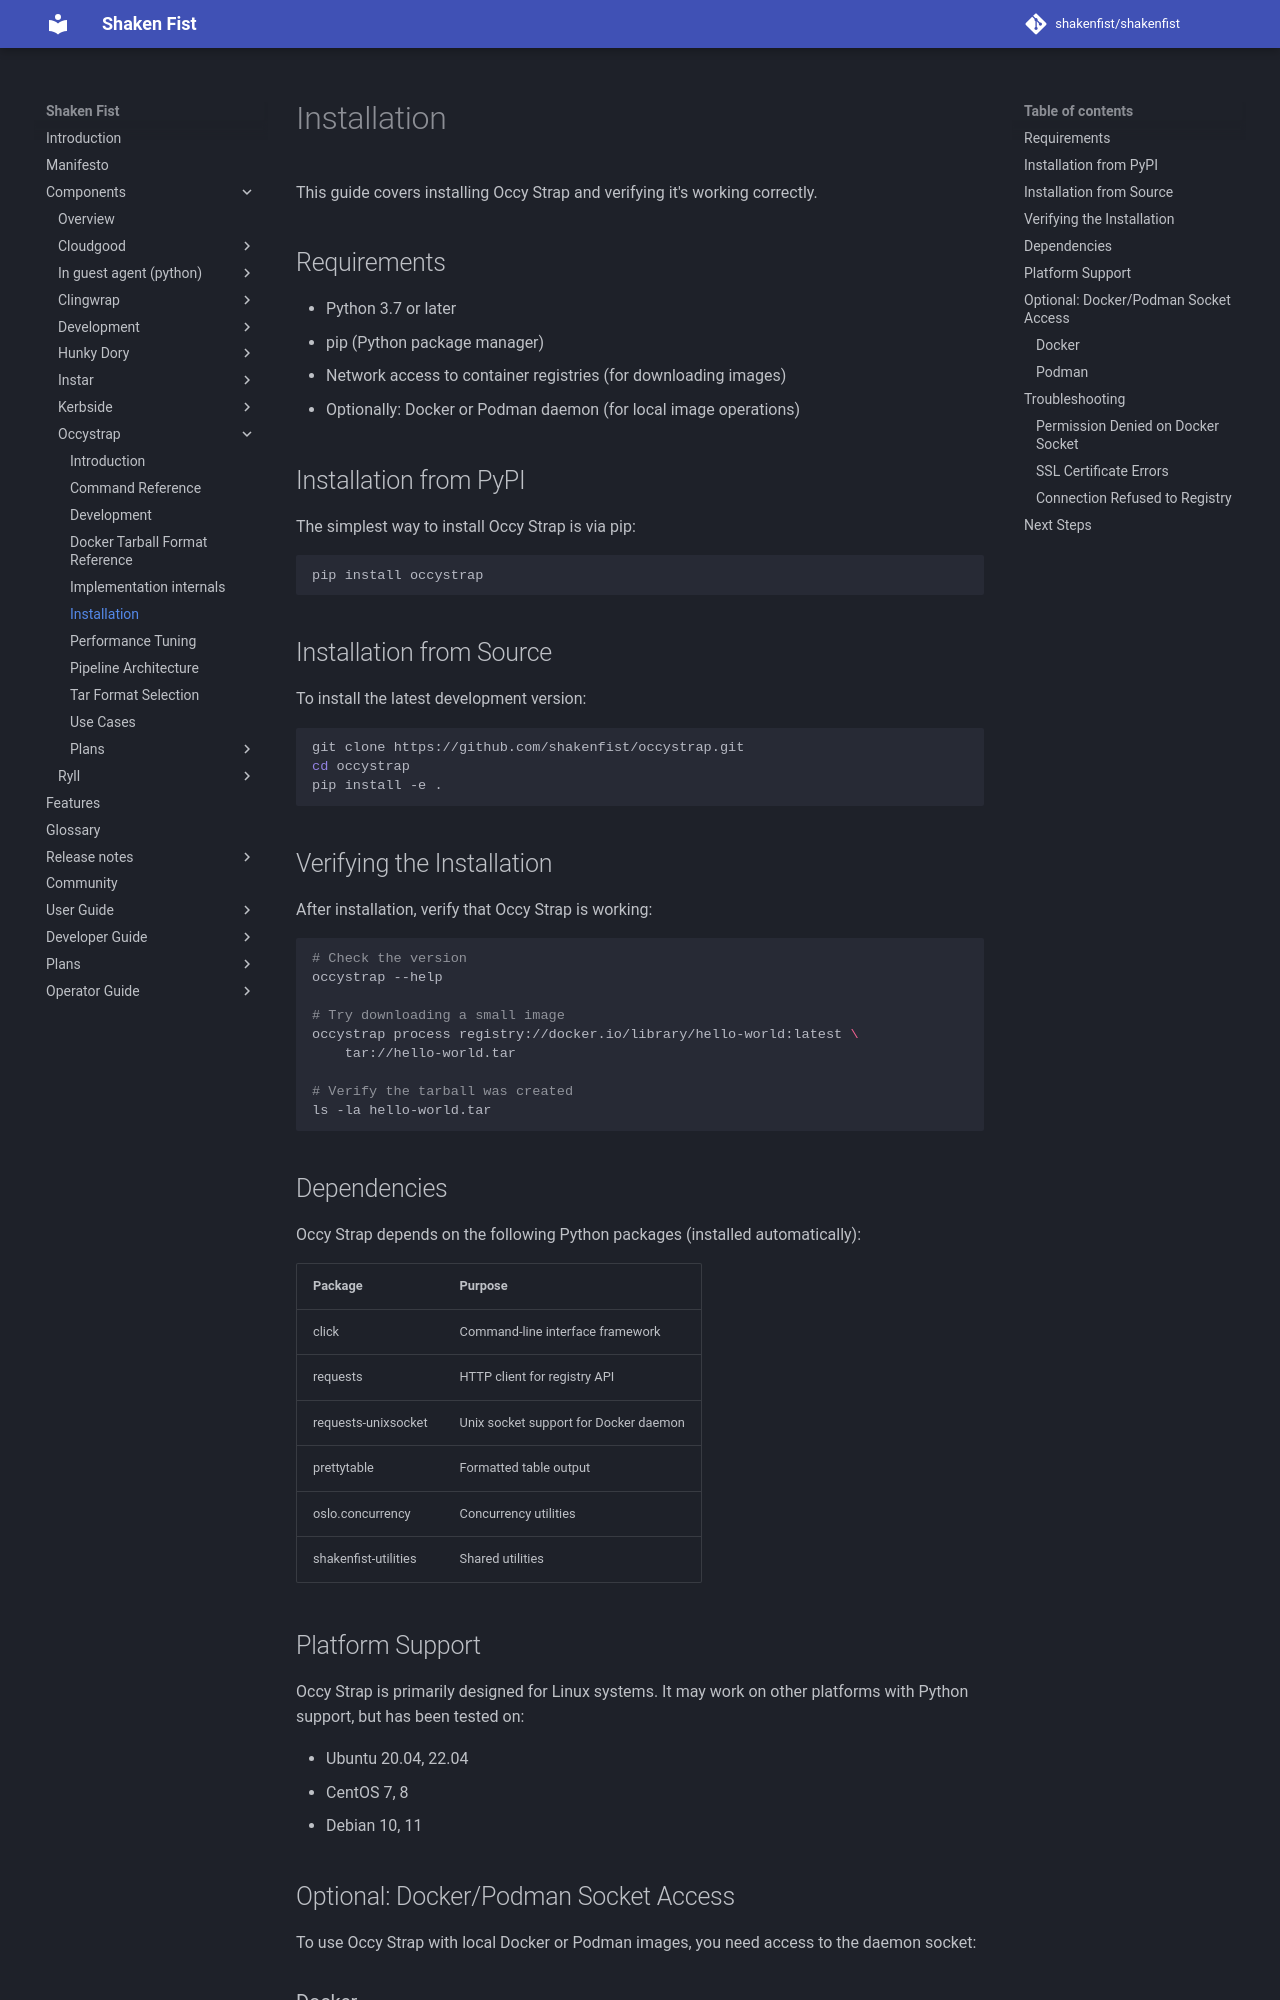

repository: shakenfist/shakenfist · page: components/occystrap/installation/index.html · generator: mkdocs

# Installation

This guide covers installing Occy Strap and verifying it's working correctly.

## Requirements

- Python 3.7 or later
- pip (Python package manager)
- Network access to container registries (for downloading images)
- Optionally: Docker or Podman daemon (for local image operations)

## Installation from PyPI

The simplest way to install Occy Strap is via pip:

```bash
pip install occystrap
```

## Installation from Source

To install the latest development version:

```bash
git clone https://github.com/shakenfist/occystrap.git
cd occystrap
pip install -e .
```

## Verifying the Installation

After installation, verify that Occy Strap is working:

```bash
# Check the version
occystrap --help

# Try downloading a small image
occystrap process registry://docker.io/library/hello-world:latest \
    tar://hello-world.tar

# Verify the tarball was created
ls -la hello-world.tar
```

## Dependencies

Occy Strap depends on the following Python packages (installed automatically):

| Package | Purpose |
|---------|---------|
| click | Command-line interface framework |
| requests | HTTP client for registry API |
| requests-unixsocket | Unix socket support for Docker daemon |
| prettytable | Formatted table output |
| oslo.concurrency | Concurrency utilities |
| shakenfist-utilities | Shared utilities |

## Platform Support

Occy Strap is primarily designed for Linux systems. It may work on other
platforms with Python support, but has been tested on:

- Ubuntu 20.04, 22.04
- CentOS 7, 8
- Debian 10, 11

## Optional: Docker/Podman Socket Access

To use Occy Strap with local Docker or Podman images, you need access to the
daemon socket:
